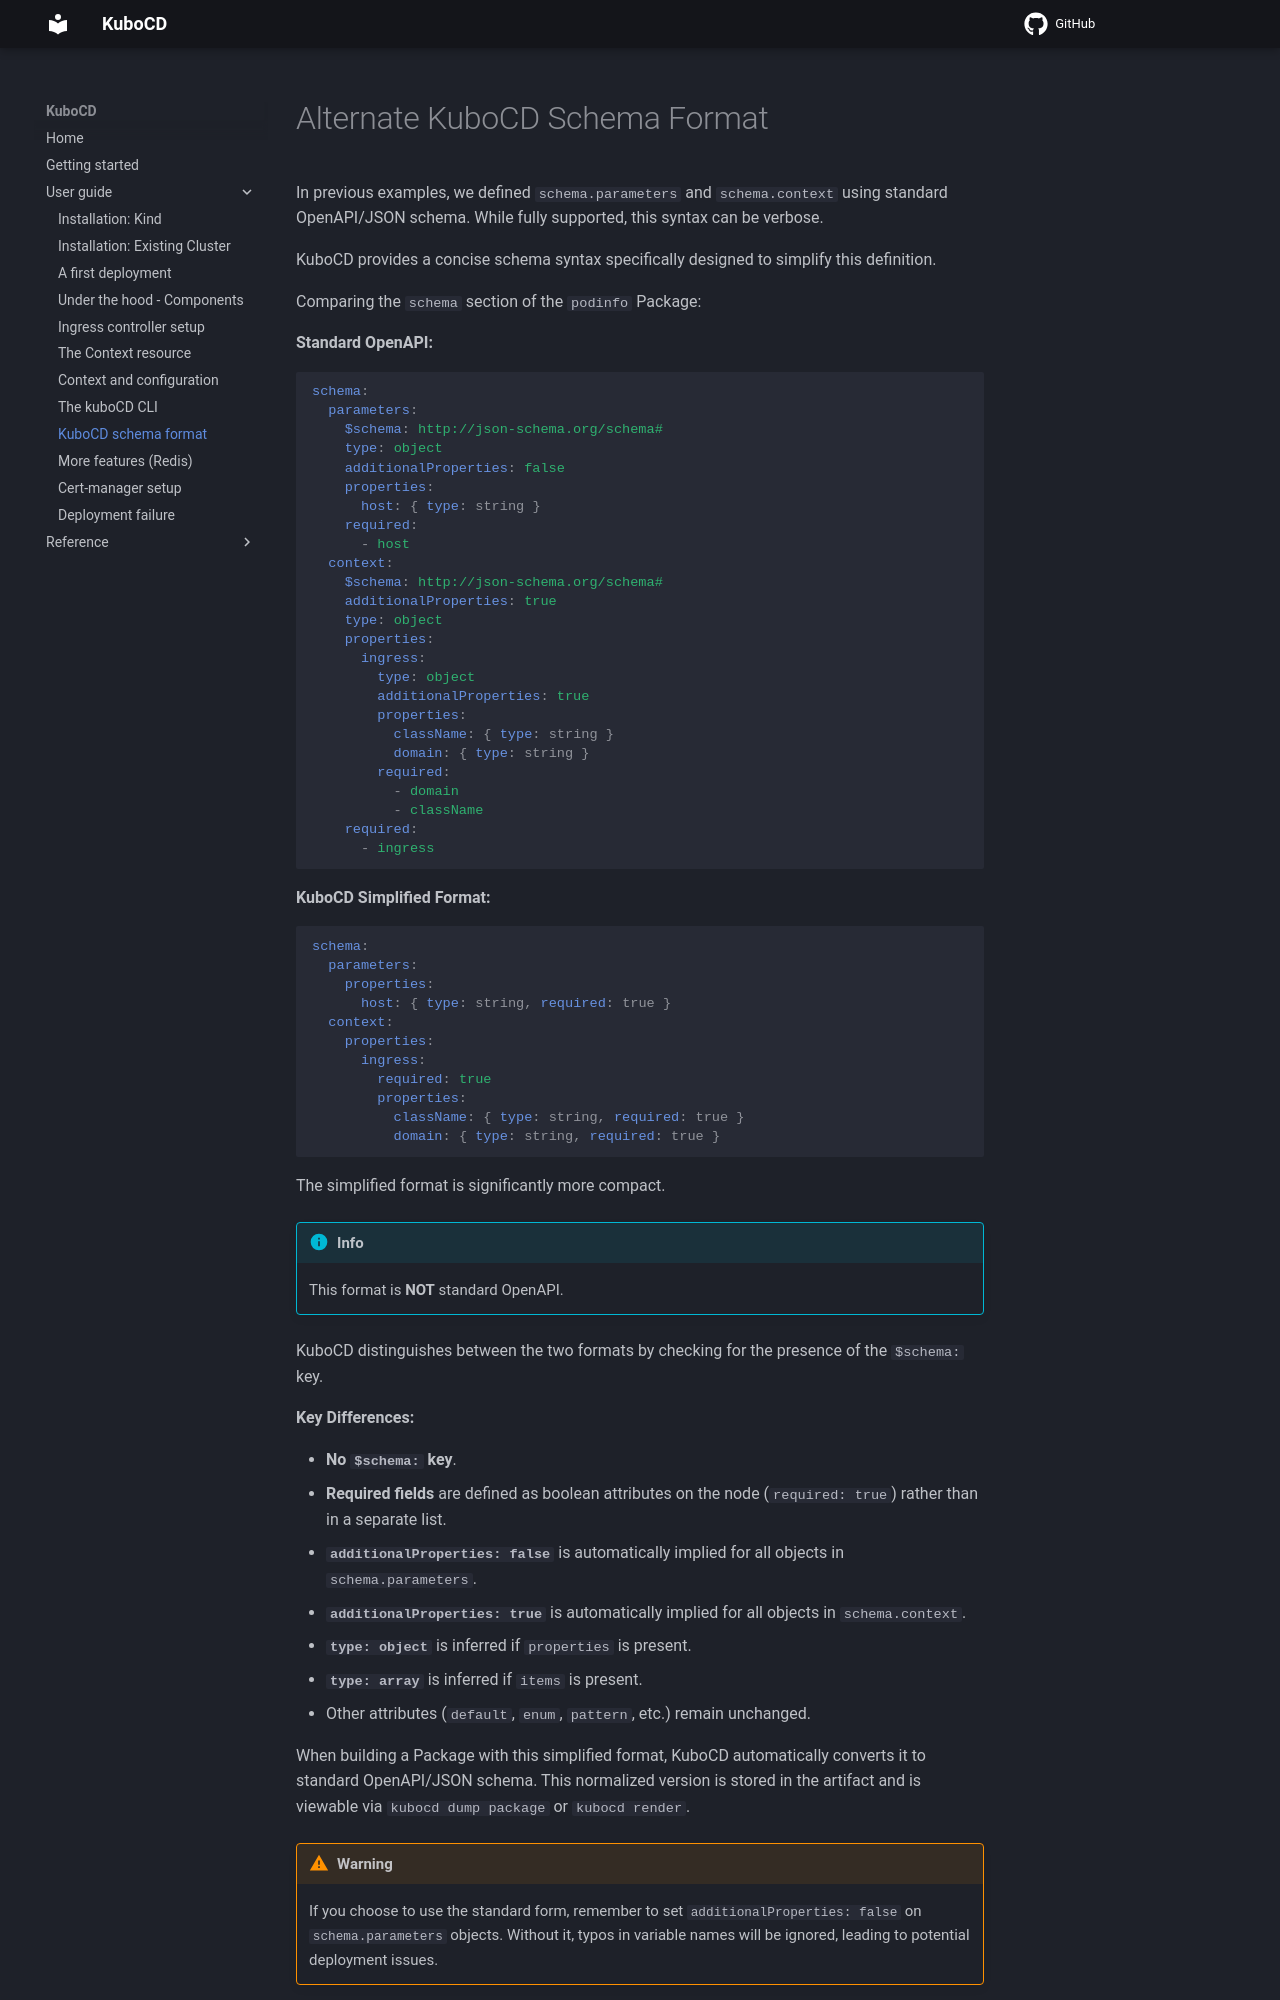

repository: kubocd/kubocd-doc · page: user-guide/190-alternate-schema-format/index.html · generator: mkdocs

# Alternate KuboCD Schema Format

In previous examples, we defined `schema.parameters` and `schema.context` using standard OpenAPI/JSON schema. While fully supported, this syntax can be verbose.

KuboCD provides a concise schema syntax specifically designed to simplify this definition.

Comparing the `schema` section of the `podinfo` Package:

**Standard OpenAPI:**

```yaml
schema:
  parameters:
    $schema: http://json-schema.org/schema#
    type: object
    additionalProperties: false
    properties:
      host: { type: string }
    required:
      - host
  context:
    $schema: http://json-schema.org/schema#
    additionalProperties: true
    type: object
    properties:
      ingress:
        type: object
        additionalProperties: true
        properties:
          className: { type: string }
          domain: { type: string }
        required:
          - domain
          - className
    required:
      - ingress
```

**KuboCD Simplified Format:**

```yaml
schema:
  parameters:
    properties:
      host: { type: string, required: true }
  context:
    properties:
      ingress:
        required: true
        properties:
          className: { type: string, required: true }
          domain: { type: string, required: true }
```

The simplified format is significantly more compact.

!!! info
    This format is **NOT** standard OpenAPI.

KuboCD distinguishes between the two formats by checking for the presence of the `$schema:` key.

**Key Differences:**

- **No `$schema:` key**.
- **Required fields** are defined as boolean attributes on the node (`required: true`) rather than in a separate list.
- **`additionalProperties: false`** is automatically implied for all objects in `schema.parameters`.
- **`additionalProperties: true`** is automatically implied for all objects in `schema.context`.
- **`type: object`** is inferred if `properties` is present.
- **`type: array`** is inferred if `items` is present.
- Other attributes (`default`, `enum`, `pattern`, etc.) remain unchanged.

When building a Package with this simplified format, KuboCD automatically converts it to standard OpenAPI/JSON schema. This normalized version is stored in the artifact and is viewable via `kubocd dump package` or `kubocd render`.
